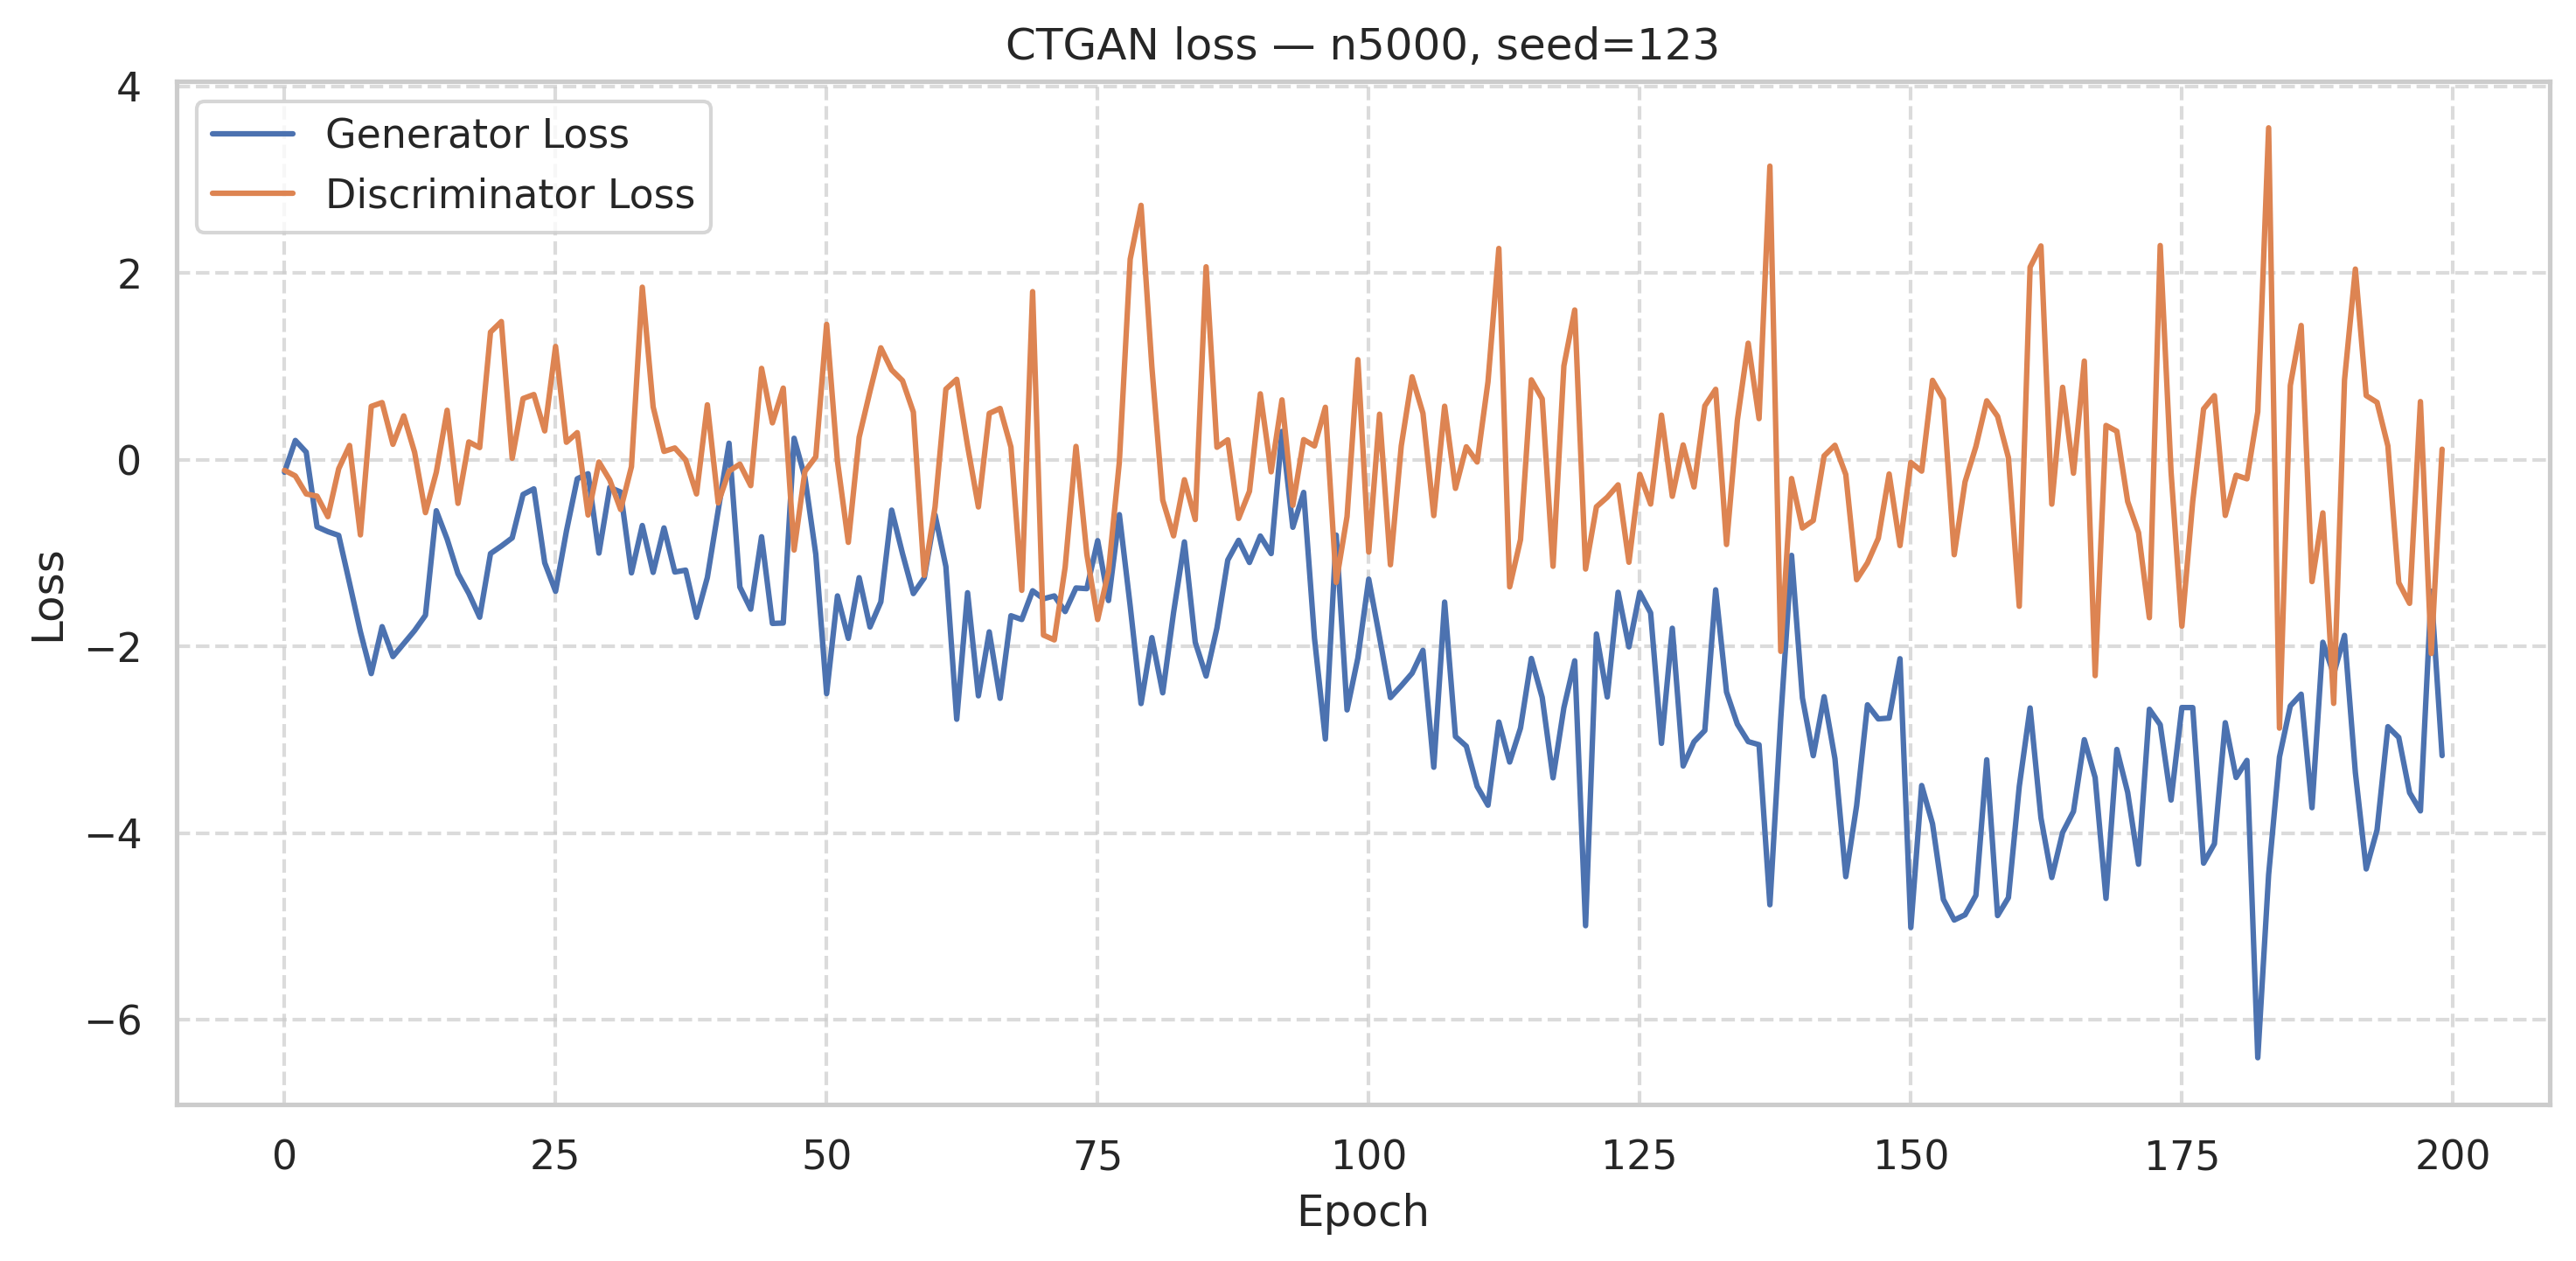

Data behind this chart, as committed beside it:
Epoch, Generator Loss, Discriminator Loss
0, -0.1352, -0.114
1, 0.2054, -0.1745
2, 0.08038, -0.3674
3, -0.7196, -0.391
4, -0.7712, -0.611
5, -0.8116, -0.09771
6, -1.324, 0.1517
7, -1.844, -0.8061
8, -2.292, 0.5702
9, -1.789, 0.6111
10, -2.11, 0.1639
11, -1.97, 0.4686
12, -1.831, 0.07852
13, -1.667, -0.5679
14, -0.5473, -0.1352
15, -0.8518, 0.5286
16, -1.221, -0.4684
17, -1.433, 0.1895
18, -1.688, 0.1287
19, -1.006, 1.366
20, -0.9257, 1.479
21, -0.838, 0.01445
22, -0.3733, 0.6541
23, -0.313, 0.6973
24, -1.105, 0.3074
25, -1.411, 1.212
26, -0.7667, 0.1858
27, -0.2052, 0.2893
28, -0.1512, -0.593
29, -1.001, -0.02569
30, -0.298, -0.2188
31, -0.347, -0.5343
32, -1.213, -0.07571
33, -0.7057, 1.847
34, -1.208, 0.5648
35, -0.7315, 0.08789
36, -1.204, 0.1249
37, -1.184, -0.003487
38, -1.689, -0.3677
39, -1.262, 0.587
40, -0.5442, -0.4638
41, 0.1758, -0.1235
42, -1.364, -0.04822
43, -1.602, -0.2787
44, -0.8261, 0.9772
45, -1.754, 0.3937
46, -1.75, 0.7661
47, 0.2287, -0.9683
48, -0.1903, -0.1249
49, -1.013, 0.03023
50, -2.507, 1.449
51, -1.459, -0.01638
52, -1.915, -0.886
53, -1.264, 0.2394
54, -1.793, 0.7314
55, -1.524, 1.197
56, -0.5406, 0.9606
57, -1.007, 0.8461
58, -1.435, 0.5089
59, -1.268, -1.24
... 140 more rows
